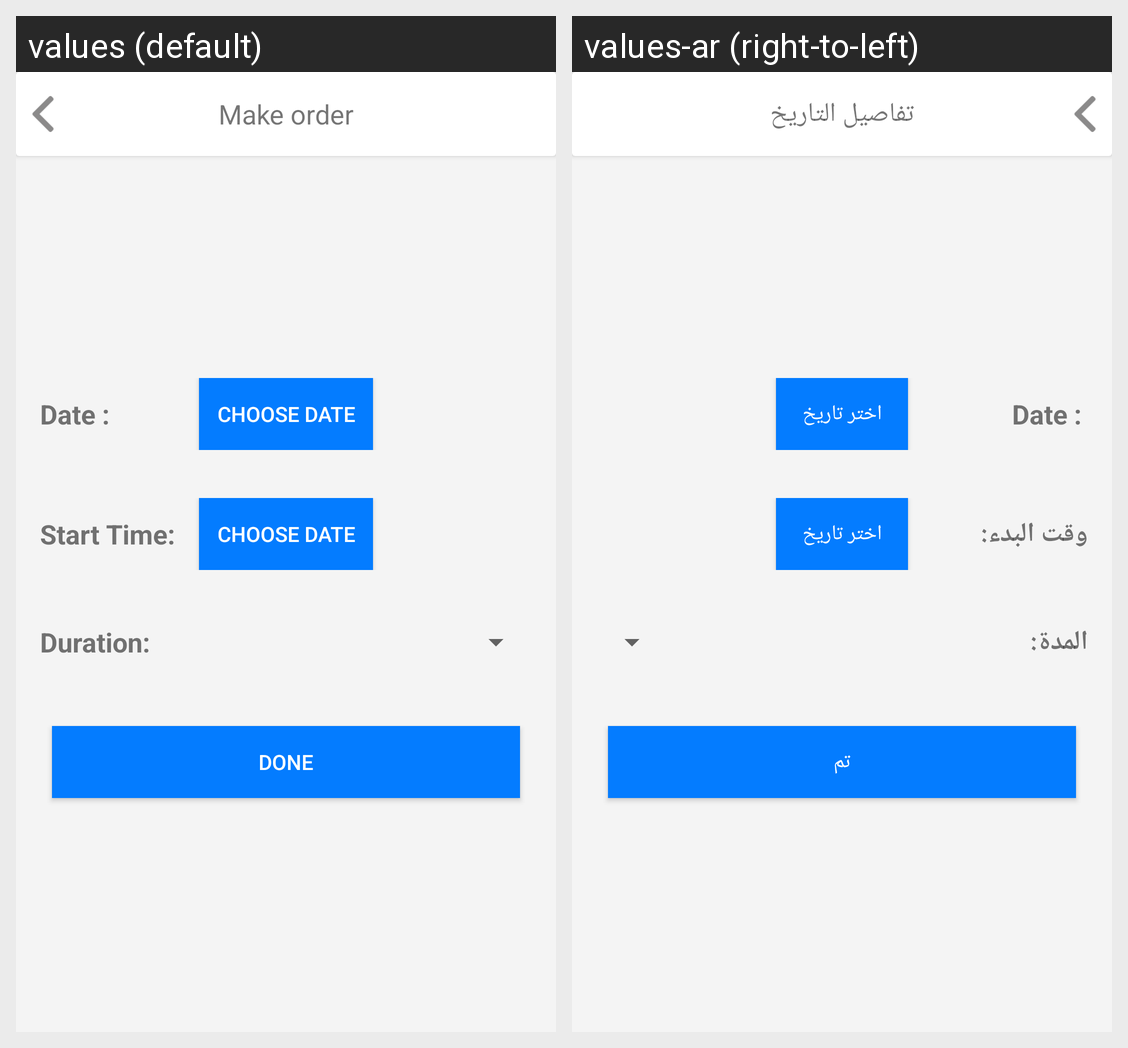

Translations of the strings shown on this Android screen, per locale in the grid:
Android screen res/layout/activity_date_details.xml rendered under 2 locales, left to right: values (default), values-ar (right-to-left). Device: Nexus 5 (rendered at 1080×1920; each locale shown at half size, 540×960, under a caption strip naming it); theme AppTheme.
Strings drawn on this screen, with the default value and each locale's value (text and hints the layout hard-codes, and strings that could not be matched under every locale, appear in the picture but are not listed):

title_date_details
  values: Make order
  values-ar: تفاصيل التاريخ

txt_choose_date
  values: Choose Date
  values-ar: اختر تاريخ

txt_start_time
  values: Start Time:
  values-ar: وقت البدء:

txt_duration
  values: Duration:
  values-ar: المدة:

txt_done
  values: Done
  values-ar: تم
